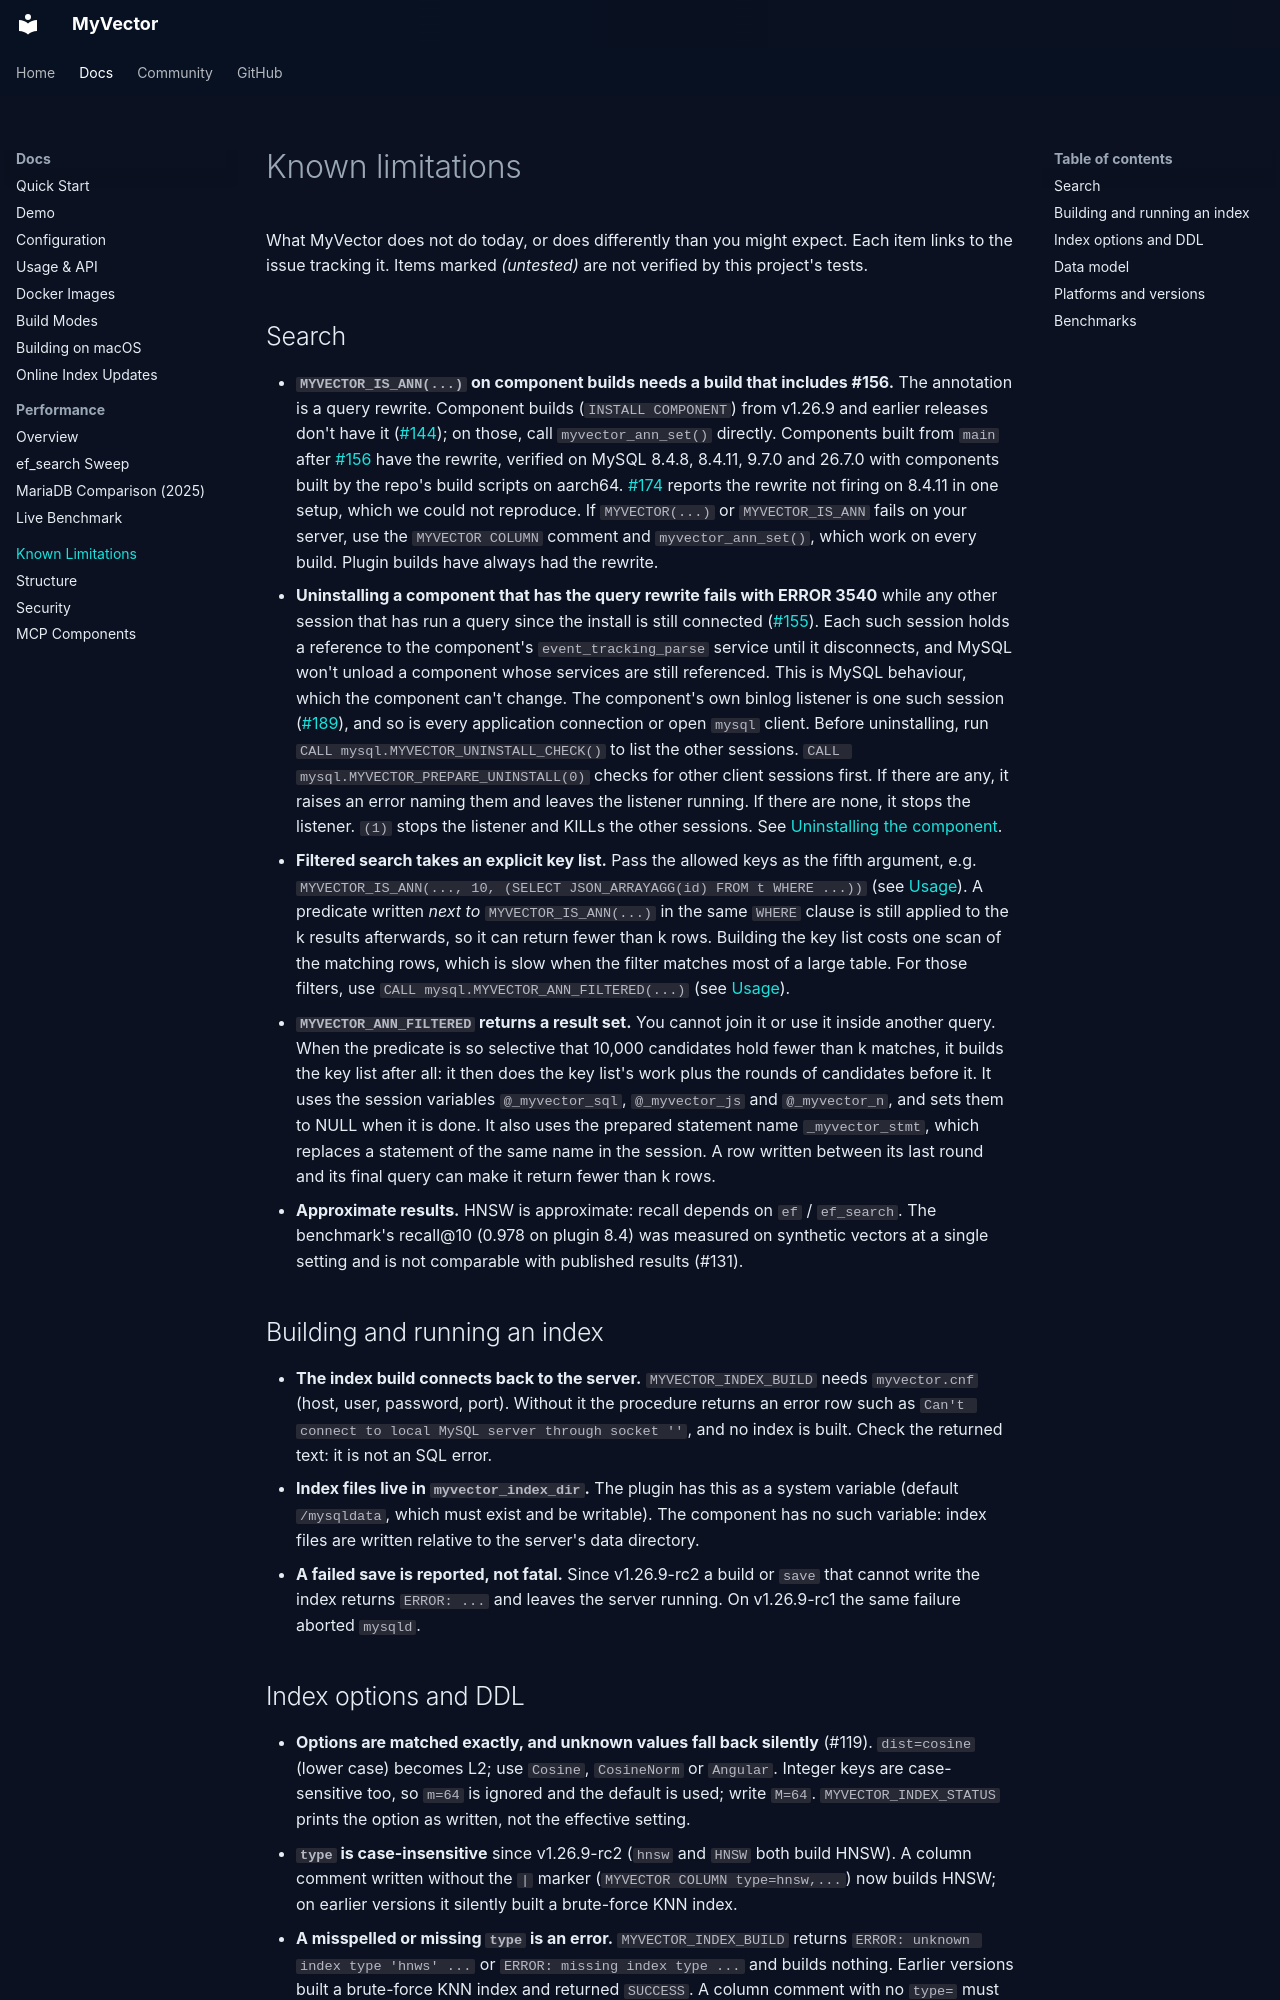

repository: askdba/myvector · page: LIMITATIONS/index.html · generator: mkdocs

# Known limitations

What MyVector does not do today, or does differently than you might expect. Each item links
to the issue tracking it. Items marked *(untested)* are not verified by this project's tests.

## Search

- **`MYVECTOR_IS_ANN(...)` on component builds needs a build that includes #156.** The
  annotation is a query rewrite. Component builds (`INSTALL COMPONENT`) from v1.26.9 and
  earlier releases don't have it ([#144](https://github.com/askdba/myvector/issues/144)); on
  those, call `myvector_ann_set()` directly. Components built from `main` after
  [#156](https://github.com/askdba/myvector/pull/156) have the rewrite, verified on MySQL
  8.4.8, 8.4.11, 9.7.0 and 26.7.0 with components built by the repo's build scripts on
  aarch64. [#174](https://github.com/askdba/myvector/issues/174) reports the rewrite not
  firing on 8.4.11 in one setup, which we could not reproduce. If `MYVECTOR(...)` or
  `MYVECTOR_IS_ANN` fails on your server, use the `MYVECTOR COLUMN` comment and
  `myvector_ann_set()`, which work on every build. Plugin builds have always had the rewrite.
- **Uninstalling a component that has the query rewrite fails with ERROR 3540** while
  any other session that has run a query since the install is still connected
  ([#155](https://github.com/askdba/myvector/issues/155)). Each such session holds a
  reference to the component's `event_tracking_parse` service until it disconnects, and
  MySQL won't unload a component whose services are still referenced. This is MySQL
  behaviour, which the component can't change. The component's own binlog listener is
  one such session ([#189](https://github.com/askdba/myvector/issues/189)), and so is
  every application connection or open `mysql` client. Before uninstalling, run
  `CALL mysql.MYVECTOR_UNINSTALL_CHECK()` to list the other sessions.
  `CALL mysql.MYVECTOR_PREPARE_UNINSTALL(0)` checks for other client sessions first. If
  there are any, it raises an error naming them and leaves the listener running. If there
  are none, it stops the listener. `(1)` stops the listener and KILLs the other sessions.
  See [Uninstalling the component](usage.md#uninstalling-the-component).
- **Filtered search takes an explicit key list.** Pass the allowed keys as the fifth
  argument, e.g. `MYVECTOR_IS_ANN(..., 10, (SELECT JSON_ARRAYAGG(id) FROM t WHERE ...))`
  (see [Usage](usage.md#vector-search)). A predicate written *next to*
  `MYVECTOR_IS_ANN(...)` in the same `WHERE` clause is still applied to the k results
  afterwards, so it can return fewer than k rows. Building the key list costs one scan of
  the matching rows, which is slow when the filter matches most of a large table. For
  those filters, use `CALL mysql.MYVECTOR_ANN_FILTERED(...)` (see
  [Usage](usage.md#vector-search)).
- **`MYVECTOR_ANN_FILTERED` returns a result set.** You cannot join it or use it inside
  another query. When the predicate is so selective that 10,000 candidates hold fewer than
  k matches, it builds the key list after all: it then does the key list's work plus the
  rounds of candidates before it. It uses the session variables `@_myvector_sql`,
  `@_myvector_js` and `@_myvector_n`, and sets them to NULL when it is done. It also uses
  the prepared statement name `_myvector_stmt`, which replaces a statement of the same
  name in the session. A row written between its last round and its final query can make
  it return fewer than k rows.
- **Approximate results.** HNSW is approximate: recall depends on `ef` / `ef_search`. The
  benchmark's recall@10 (0.978 on plugin 8.4) was measured on synthetic vectors at a single
  setting and is not comparable with published results (#131).

## Building and running an index

- **The index build connects back to the server.** `MYVECTOR_INDEX_BUILD` needs
  `myvector.cnf` (host, user, password, port). Without it the procedure returns an error
  row such as `Can't connect to local MySQL server through socket ''`, and no index is built.
  Check the returned text: it is not an SQL error.
- **Index files live in `myvector_index_dir`.** The plugin has this as a system variable
  (default `/mysqldata`, which must exist and be writable). The component has no such
  variable: index files are written relative to the server's data directory.
- **A failed save is reported, not fatal.** Since v1.26.9-rc2 a build or `save` that cannot
  write the index returns `ERROR: ...` and leaves the server running. On v1.26.9-rc1 the
  same failure aborted `mysqld`.
